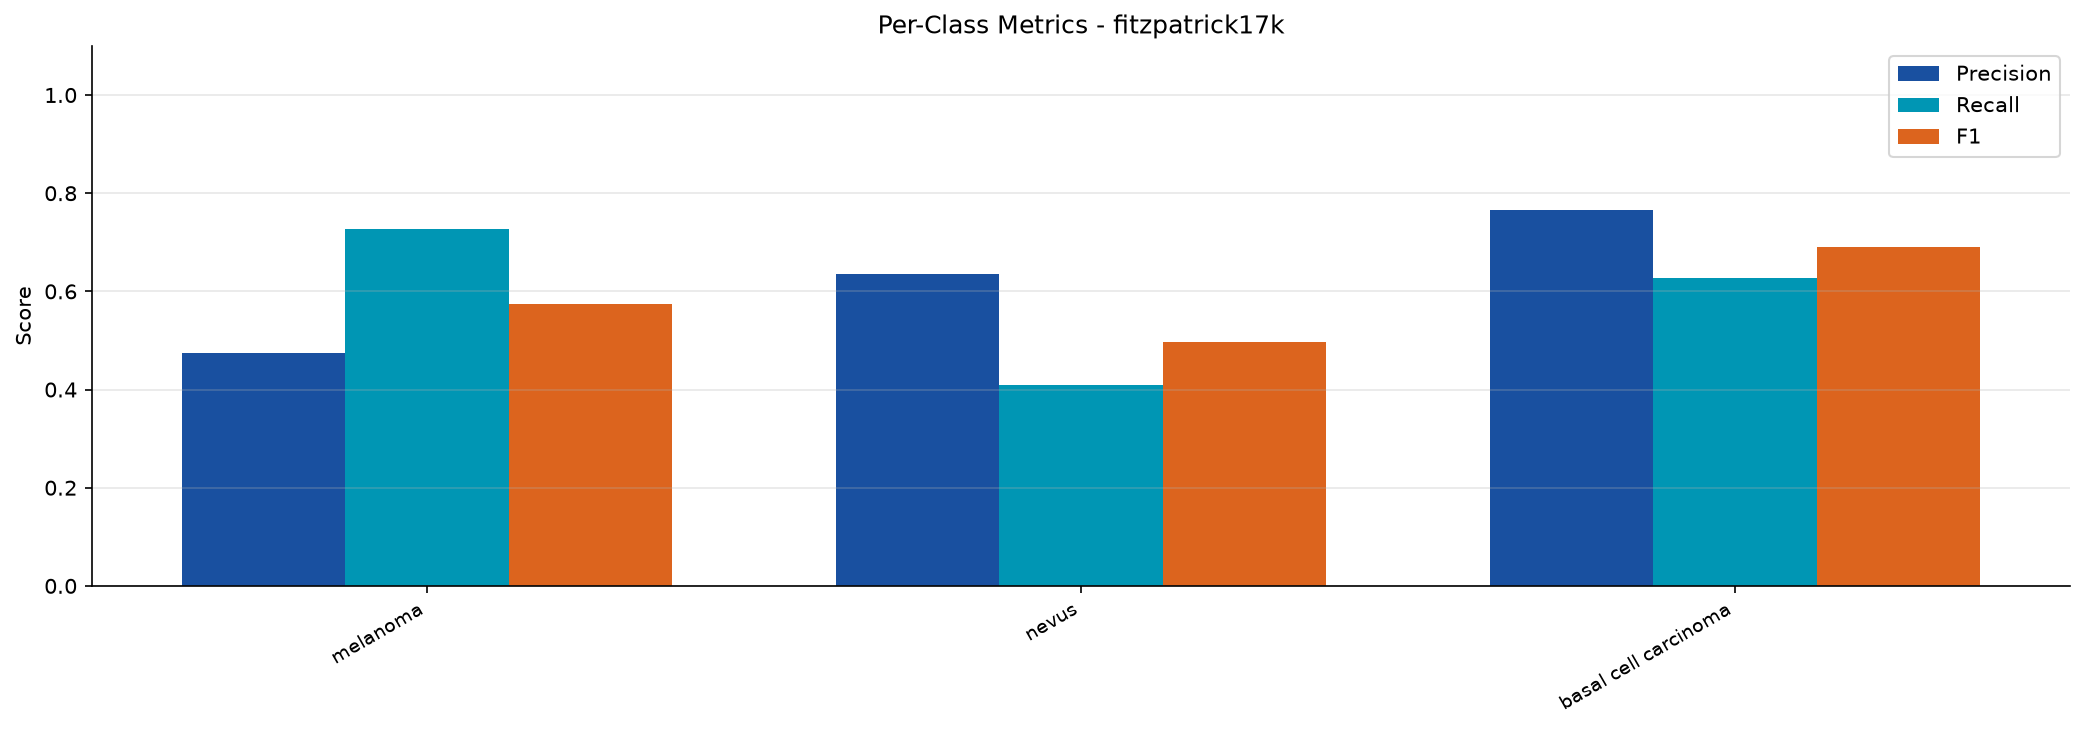

The table this chart was drawn from, first rows:
split, class, precision, recall, f1
cross_fitzpatrick17k, melanoma, 0.4739, 0.7277, 0.574
cross_fitzpatrick17k, nevus, 0.6351, 0.4086, 0.4973
cross_fitzpatrick17k, basal cell carcinoma, 0.7664, 0.6275, 0.69
